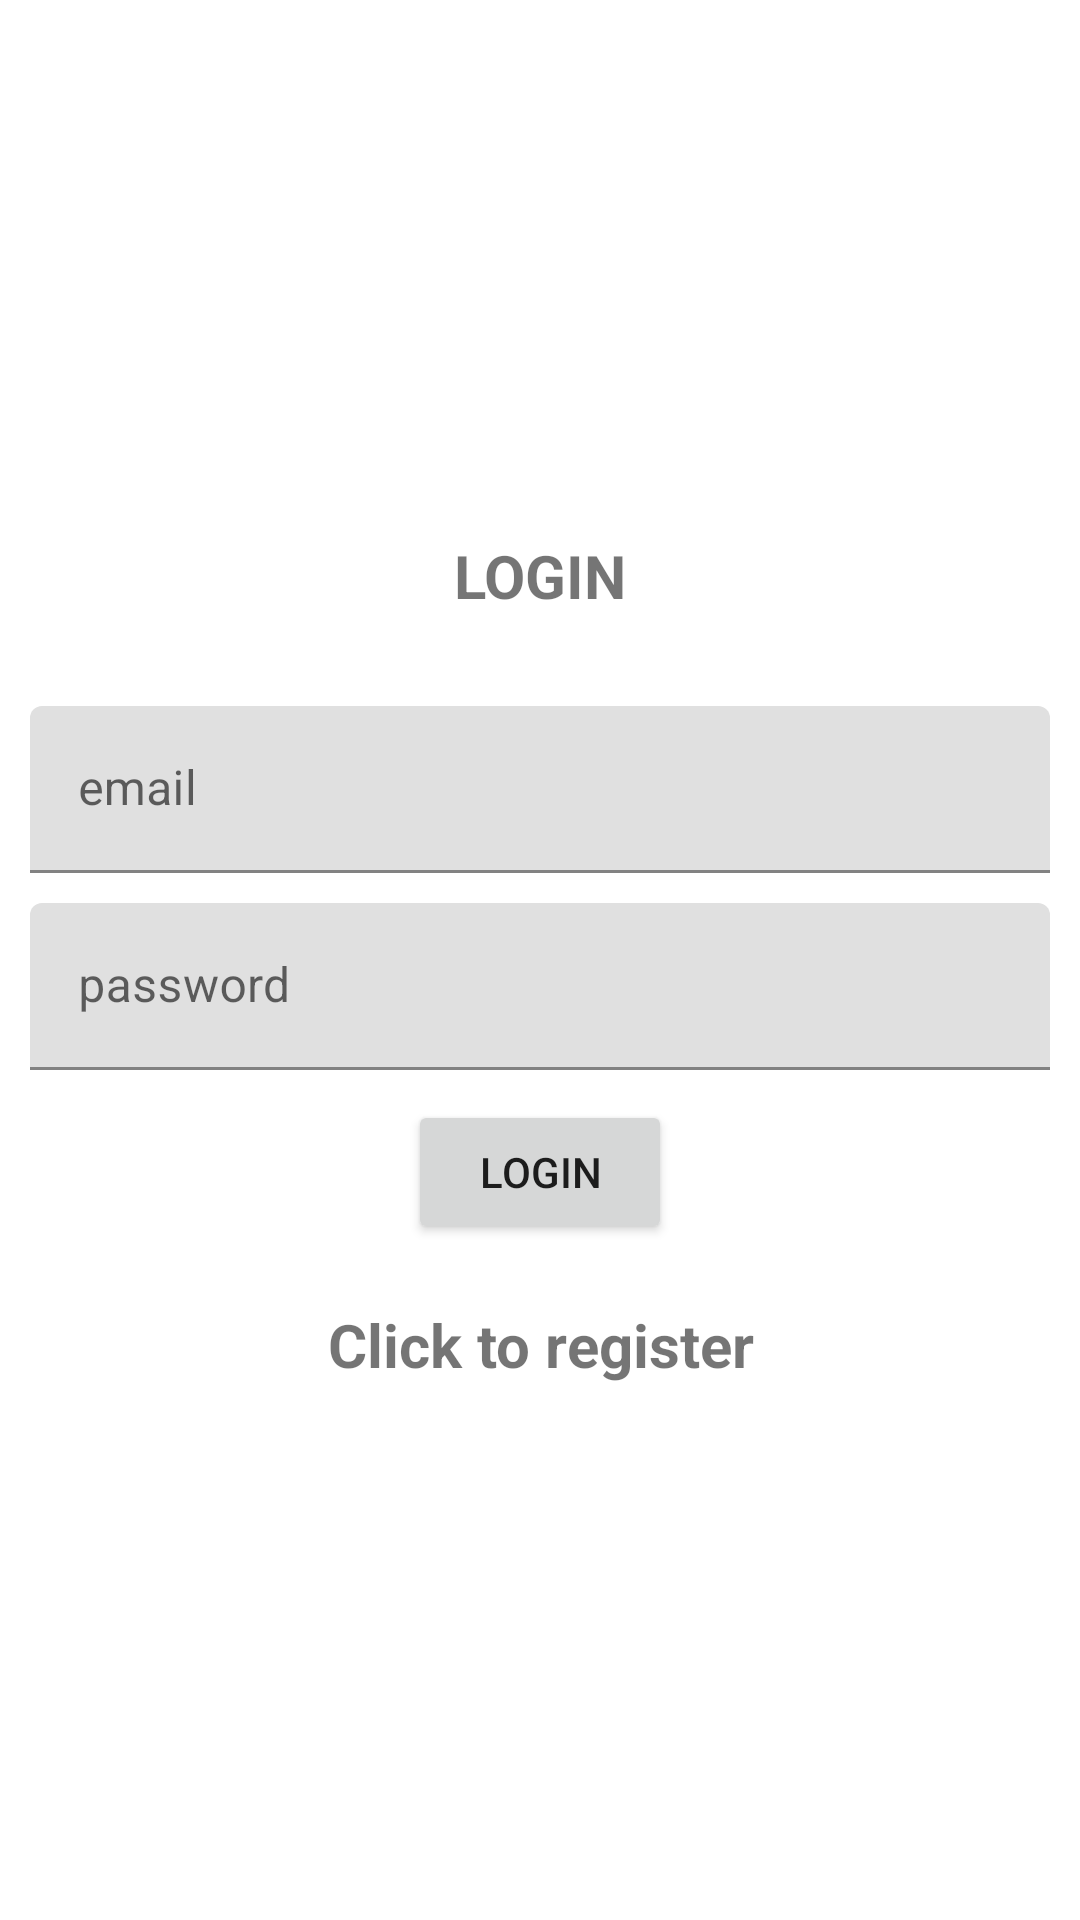

Layout XML and referenced resources for this Android screen:
<!-- AndroidManifest.xml: application theme Theme.FireBase_Login -->
<!-- res/layout/activity_login.xml -->
<?xml version="1.0" encoding="utf-8"?>
<LinearLayout xmlns:android="http://schemas.android.com/apk/res/android"
    xmlns:app="http://schemas.android.com/apk/res-auto"
    xmlns:tools="http://schemas.android.com/tools"
    android:layout_width="match_parent"
    android:layout_height="match_parent"
    android:orientation="vertical"
    android:gravity="center"
    android:padding="10dp"
    tools:context=".login">


    <TextView
        android:layout_width="match_parent"
        android:layout_height="wrap_content"
        android:textSize="20sp"
        android:textStyle="bold"
        android:gravity="center"
        android:text="@string/login"
        android:layout_marginBottom="20dp"
        android:id="@+id/login"/>

    <com.google.android.material.textfield.TextInputLayout
        android:layout_width="match_parent"
        android:layout_height="wrap_content">

        <com.google.android.material.textfield.TextInputEditText
            android:layout_width="match_parent"
            android:layout_height="wrap_content"
            android:layout_marginTop="10dp"
            android:id="@+id/email"
            android:hint="@string/email"/>

    </com.google.android.material.textfield.TextInputLayout>

    <com.google.android.material.textfield.TextInputLayout
        android:layout_width="match_parent"
        android:layout_height="wrap_content">

        <com.google.android.material.textfield.TextInputEditText
            android:layout_width="match_parent"
            android:layout_height="wrap_content"
            android:layout_marginTop="10dp"
            android:id="@+id/password"
            android:hint="@string/password"/>

    </com.google.android.material.textfield.TextInputLayout>

    <ProgressBar
        android:layout_width="wrap_content"
        android:layout_height="wrap_content"
        android:id="@+id/progbar"
        android:visibility="gone"/>

    <Button
        android:layout_width="wrap_content"
        android:layout_height="wrap_content"
        android:text="@string/login"
        android:layout_marginTop="10dp"
        android:id="@+id/btnlogin"/>

    <TextView
        android:layout_width="match_parent"
        android:layout_height="wrap_content"
        android:id="@+id/register_now"
        android:textSize="20sp"
        android:layout_marginTop="20dp"
        android:gravity="center"
        android:textStyle="bold"
        android:text="@string/reg_now"/>



</LinearLayout>
<!-- resources referenced by this layout -->
<resources>
  <string name="email">email</string>
  <string name="login">LOGIN</string>
  <string name="password">password</string>
  <string name="reg_now">Click to register</string>
  <style name="Theme.FireBase_Login" parent="Theme.MaterialComponents.DayNight.NoActionBar">
          
          <item name="colorPrimary">@color/purple_500</item>
          <item name="colorPrimaryVariant">@color/purple_700</item>
          <item name="colorOnPrimary">@color/white</item>
          
          <item name="colorSecondary">@color/teal_200</item>
          <item name="colorSecondaryVariant">@color/teal_700</item>
          <item name="colorOnSecondary">@color/black</item>
          
          <item name="android:statusBarColor">?attr/colorPrimaryVariant</item>
          
      </style>
  <!-- not gathered from this repository: default colours our renderer supplied (Android Studio template values) -->
  <color name="purple_500">#FF6200EE</color>
  <color name="purple_700">#FF3700B3</color>
  <color name="teal_200">#FF03DAC5</color>
  <color name="teal_700">#FF018786</color>
  <color name="black">#FF000000</color>
  <color name="white">#FFFFFFFF</color>
</resources>
